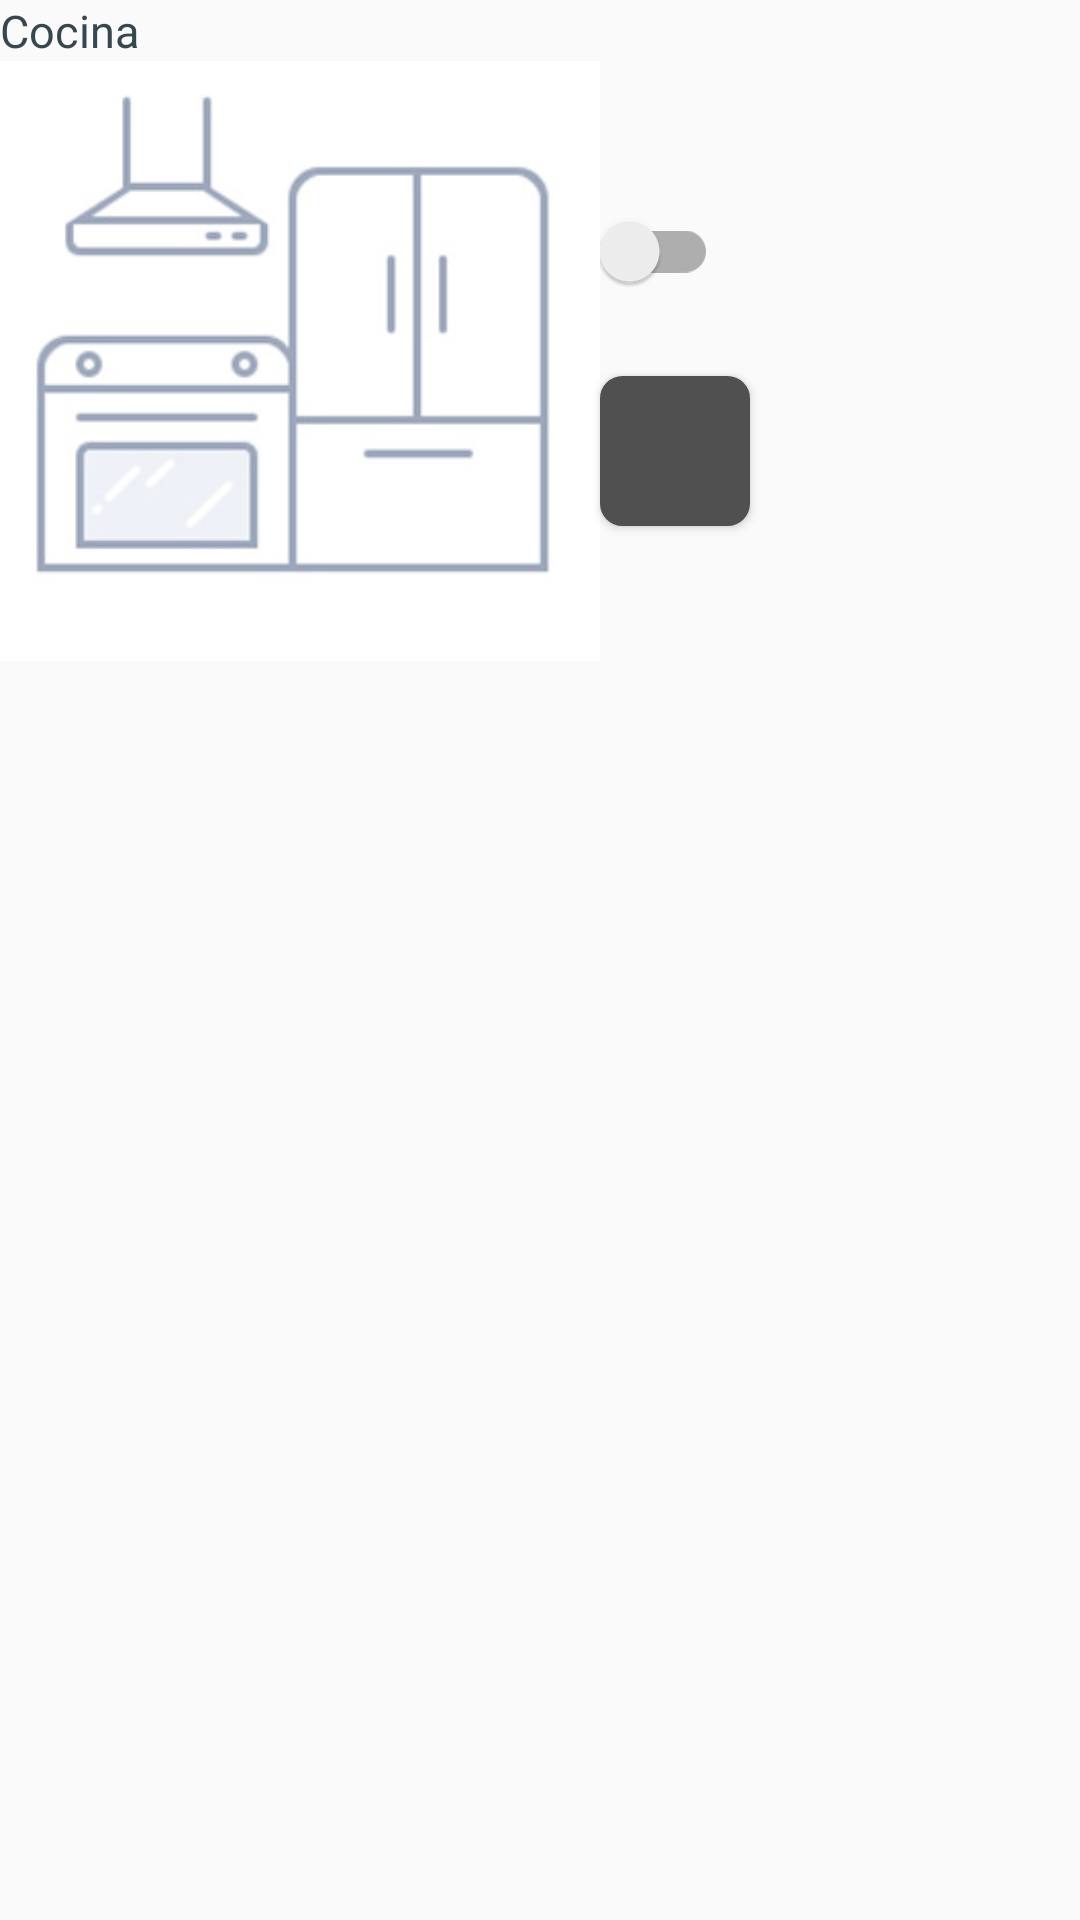

Here is an Android app screen rendered from its layout file. Give the layout XML and the strings, colors and styles it references.
<!-- AndroidManifest.xml: application theme AppTheme -->
<!-- res/layout/light_recycler_row.xml -->
<?xml version="1.0" encoding="utf-8"?>
<RelativeLayout xmlns:android="http://schemas.android.com/apk/res/android"
                xmlns:app="http://schemas.android.com/apk/res-auto"
                android:layout_margin="10dp"
                android:orientation="vertical"
                android:layout_width="match_parent"
                android:layout_height="match_parent">

    <TextView
            android:id="@+id/light_item_title"
            android:layout_width="wrap_content"
            android:layout_height="wrap_content"
            android:text="Cocina"
            android:textColor="@color/material_blue_grey_800"
            android:textSize="15sp"/>

    <ImageView
            android:layout_below="@+id/light_item_title"
            android:background="@drawable/icono_cocina"
            android:id="@+id/light_item_icon"
            android:layout_width="200dp"
            android:layout_height="200dp"/>

    <android.support.v7.widget.SwitchCompat

            android:id="@+id/OnOffSwitch"
            android:layout_height="wrap_content"
            android:layout_width="wrap_content"
            android:layout_gravity="center_horizontal"
            android:layout_alignTop="@+id/light_item_icon"
            android:layout_toRightOf="@+id/light_item_icon"
            android:layout_toEndOf="@+id/light_item_icon"
            android:layout_marginTop="50dp"/>

    <Button
            android:id="@+id/picker_color_button"
            android:layout_width="50dp"
            android:layout_height="50dp"
            android:background="@drawable/button_colorpicker"
            android:layout_below="@+id/OnOffSwitch"
            android:layout_toRightOf="@+id/light_item_icon"
            android:layout_toEndOf="@+id/light_item_icon"
            android:layout_marginTop="28dp"/>

    
            
            
            
            
            
            
            
            
            
            


</RelativeLayout>
<!-- resources referenced by this layout -->
<resources>
  <dimen name="gap_large">20dp</dimen>
  <dimen name="gap_small">5dp</dimen>
  <dimen name="radius">3dp</dimen>
  <!-- drawable button_colorpicker (drawable) -->
  <?xml version="1.0" encoding="UTF-8"?>
  <shape
          xmlns:android="http://schemas.android.com/apk/res/android">
      <stroke
              android:width="1dp"
              android:color="#505050"/>
      <corners
              android:radius="7dp" />
  
      <padding
              android:left="1dp"
              android:right="1dp"
              android:top="1dp"
              android:bottom="1dp"/>
  
      <solid android:color="#505050"/>
  
  </shape>
  <!-- drawable icono_cocina: jpg bitmap (drawable, 32403 bytes) -->
  <style name="AppTheme" parent="AppTheme.Base">
          
      </style>
  <style name="AppTheme.Base" parent="Theme.AppCompat.Light.NoActionBar">
  
          <item name="colorPrimary">@color/PrimaryColor</item>
          <item name="colorPrimaryDark">@color/PrimaryDarkColor</item>
          <item name="colorAccent">@color/AccentColor</item>
  
      </style>
  <color name="PrimaryColor">#3F51B5</color>
  <color name="PrimaryDarkColor">#303F9F</color>
  <color name="AccentColor">#FF4081</color>
</resources>
